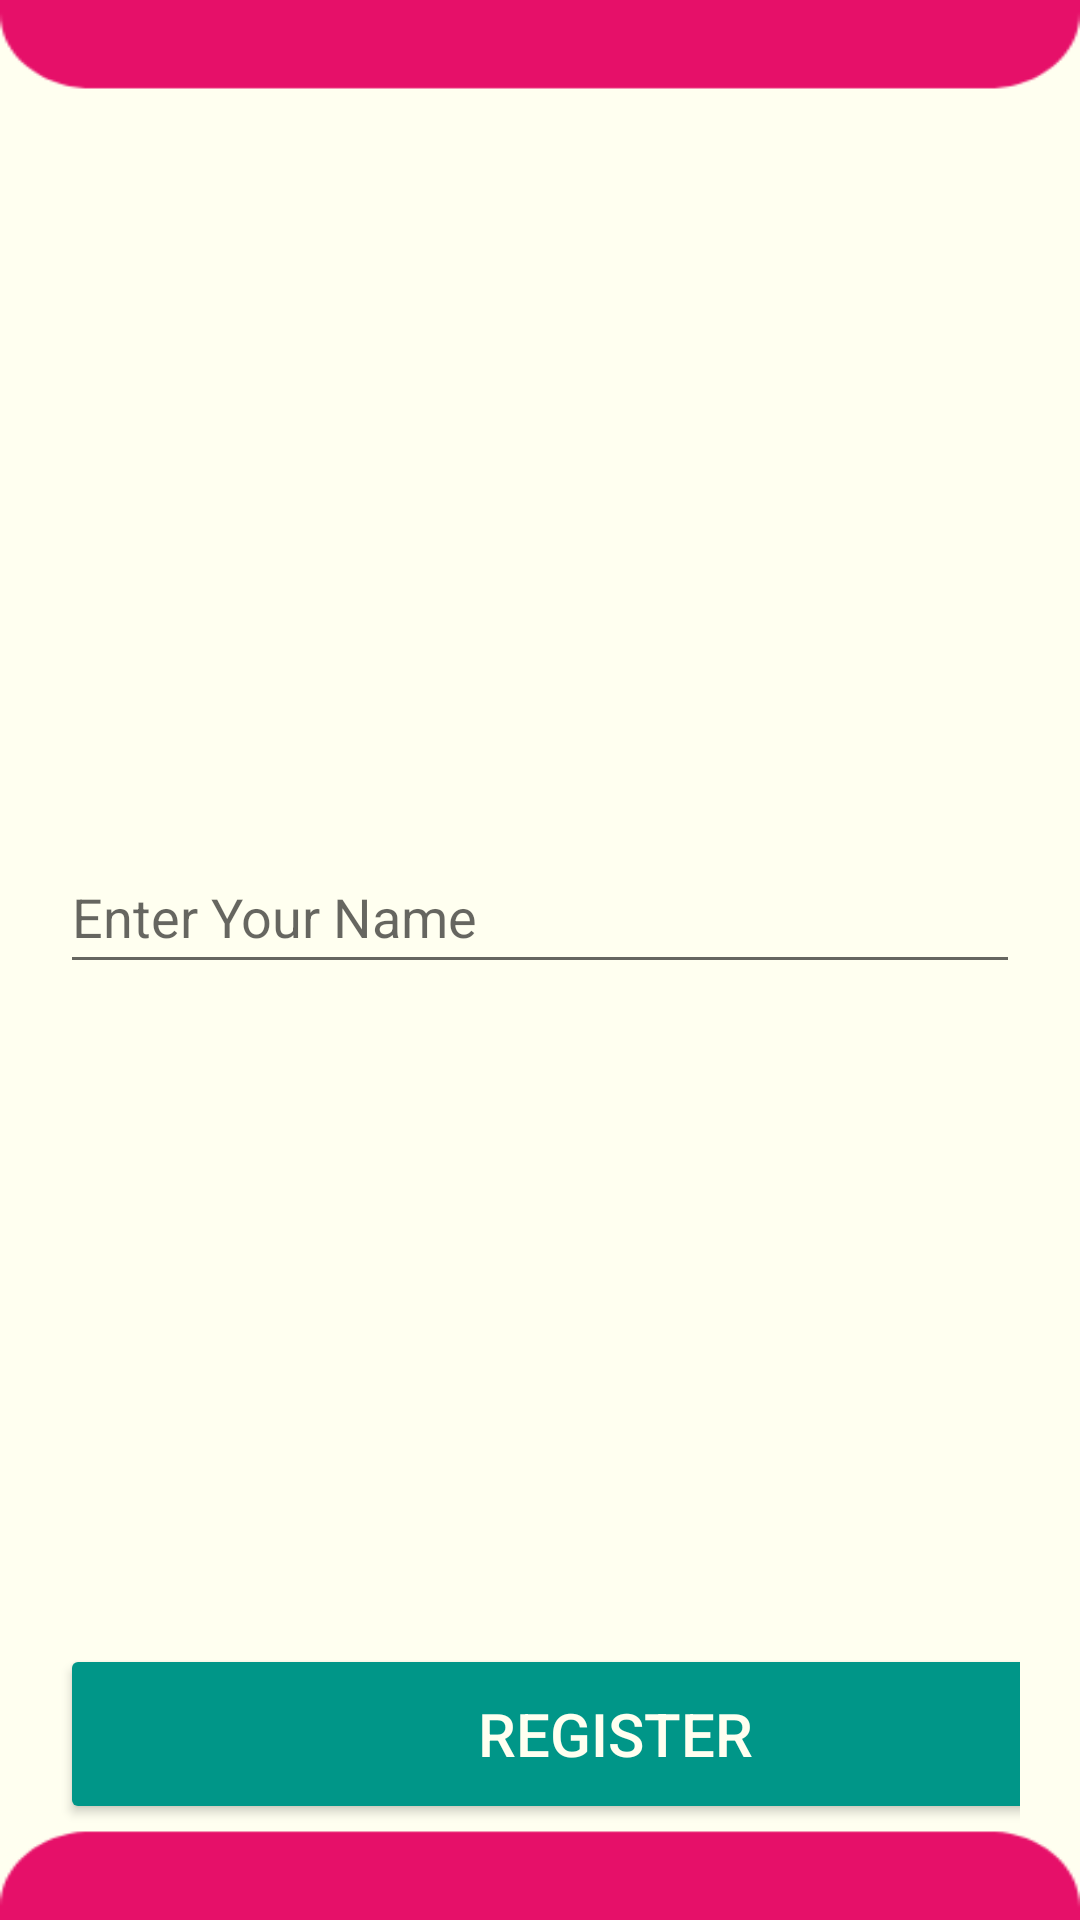

Write the Android layout XML for this screen, with the resource values it uses.
<!-- AndroidManifest.xml: application theme Theme.AlzPal -->
<!-- res/layout/activity_avatar_selection.xml -->
<?xml version="1.0" encoding="utf-8"?>
<LinearLayout
    xmlns:android="http://schemas.android.com/apk/res/android"
    android:layout_width="match_parent"
    android:layout_height="match_parent"
    android:orientation="vertical"
    android:padding="20dp"
    android:background="@drawable/register_background"
    xmlns:tools="http://schemas.android.com/tools"
    tools:context=".dashboardactivity.memorygames.avatars.AvatarSelectionActivity">

    <EditText
        android:id="@+id/avatar_name_edit_text"
        android:layout_width="match_parent"
        android:layout_height="wrap_content"
        android:layout_marginTop="260dp"
        android:hint="@string/enter_your_name"
        android:minHeight="48dp" />

    <GridView
        android:id="@+id/avatar_grid_view"
        android:layout_width="match_parent"
        android:layout_height="160dp"
        android:background="@drawable/avatar_item_selector"
        android:horizontalSpacing="10dp"
        android:numColumns="4"
        android:stretchMode="columnWidth"
        android:verticalSpacing="10dp"
        android:layout_marginTop="30dp"/>

    <Button
        android:id="@+id/register_button"
        android:layout_width="370dp"
        android:layout_height="60dp"
        android:layout_marginStart="0dp"
        android:layout_marginTop="30dp"
        android:layout_marginEnd="100dp"
        android:backgroundTint="@color/green"
        android:gravity="center"
        android:text="@string/register"
        android:textColor="@color/ivory"
        android:textSize="20sp" />
</LinearLayout>
<!-- resources referenced by this layout -->
<resources>
  <color name="green">#009688</color>
  <color name="ivory">#FFFFF0</color>
  <!-- drawable avatar_item_selector (drawable) -->
  <?xml version="1.0" encoding="utf-8"?>
  <selector
      xmlns:android="http://schemas.android.com/apk/res/android">
      <item android:state_pressed="true">
          <shape android:shape="rectangle">
              <solid android:color="@color/ivory"/>
              <stroke android:width="1dp" android:color="@color/ivory"/>
          </shape>
      </item>
      <item>
          <shape android:shape="rectangle">
              <solid android:color="@color/ivory"/>
              <stroke android:width="1dp" android:color="@color/ivory"/>
          </shape>
      </item>
  </selector>
  <!-- drawable register_background: png bitmap (drawable, 6341 bytes) -->
  <string name="enter_your_name">Enter Your Name</string>
  <string name="register">Register</string>
  <style name="Theme.AlzPal" parent="Base.Theme.AlzPal" />
  <style name="Base.Theme.AlzPal" parent="Theme.AppCompat.Light.NoActionBar">
      </style>
</resources>
